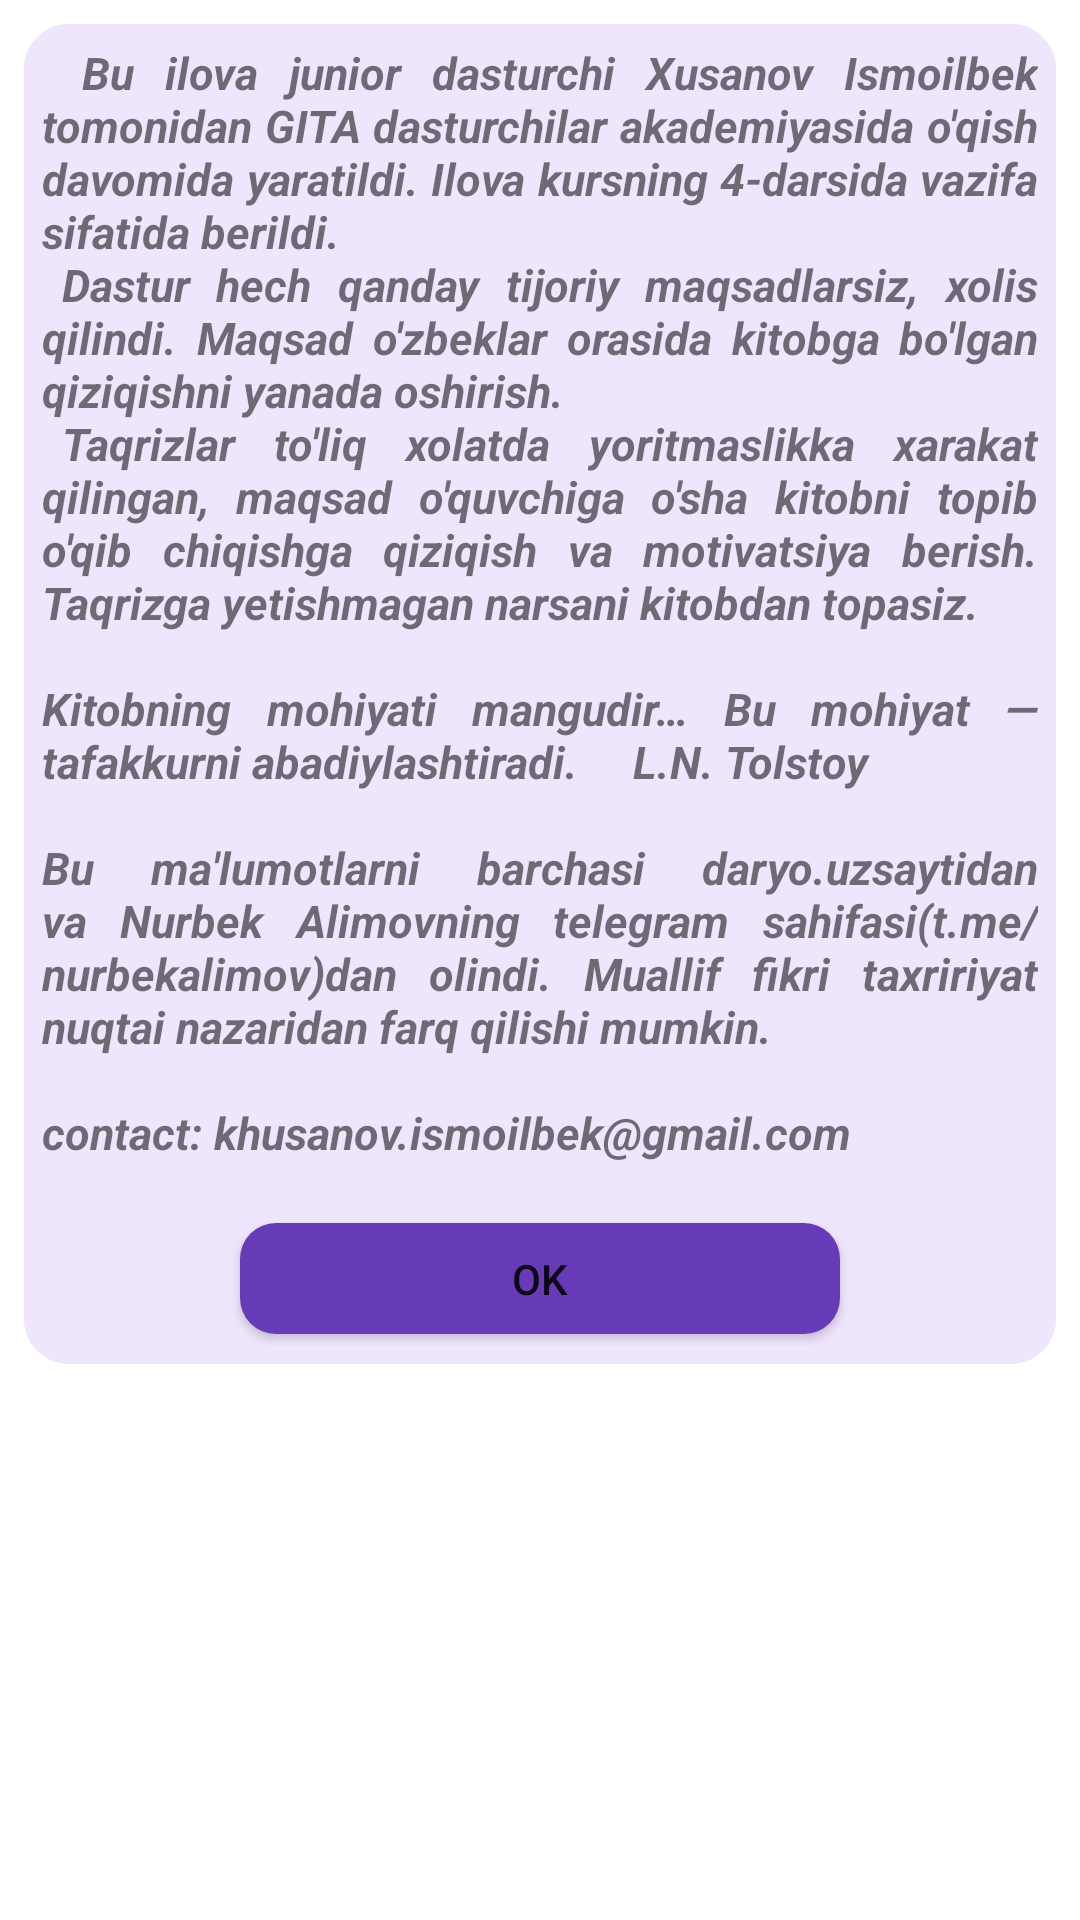

Reconstruct the res/layout file that produces this screen, plus the resources it refers to.
<!-- AndroidManifest.xml: application theme Theme.BookReview -->
<!-- res/layout/activity_dialog_about.xml -->
<?xml version="1.0" encoding="utf-8"?>
<androidx.appcompat.widget.LinearLayoutCompat xmlns:android="http://schemas.android.com/apk/res/android"
    android:layout_width="match_parent"
    android:layout_height="match_parent">

    <androidx.appcompat.widget.LinearLayoutCompat
        android:layout_width="match_parent"
        android:layout_height="wrap_content"
        android:orientation="vertical"
        android:layout_margin="6dp"
        android:background="@drawable/shape_dialog">

        <TextView
            android:layout_width="match_parent"
            android:layout_height="0dp"
            android:layout_weight="4"
            android:text="@string/about"
            android:layout_gravity="center"

            android:textSize="15sp"
            android:justificationMode="inter_word"
            android:textStyle="bold|italic"
            android:layout_margin="8dp"/>


        <FrameLayout
            android:layout_width="match_parent"
            android:layout_height="wrap_content"
            android:padding="8dp">

            <Button
                android:id="@+id/okBtn"
                android:layout_width="200dp"
                android:layout_height="37dp"
                android:layout_gravity="center"
                android:gravity="center"
                android:text="@string/ok"
                android:layout_marginTop="4dp"
                android:background="@drawable/shape_ok_btn"
                android:layout_marginBottom="4dp"/>
        </FrameLayout>


    </androidx.appcompat.widget.LinearLayoutCompat>
</androidx.appcompat.widget.LinearLayoutCompat>
<!-- resources referenced by this layout -->
<resources>
  <!-- drawable shape_dialog (drawable) -->
  <?xml version="1.0" encoding="utf-8"?>
  <shape xmlns:android="http://schemas.android.com/apk/res/android">
      <corners android:radius="16dp"/>
      <stroke android:color="#fff" android:width="2dp"/>
      <solid android:color="#efe5fd"/>
  </shape>
  <!-- drawable shape_ok_btn (drawable) -->
  <?xml version="1.0" encoding="utf-8"?>
  <shape xmlns:android="http://schemas.android.com/apk/res/android">
      <solid android:color="#673AB7"/>
      <corners android:radius="12dp"/>
  </shape>
  <string name="about">\t\tBu ilova junior dasturchi Xusanov Ismoilbek tomonidan GITA dasturchilar akademiyasida o\'qish davomida yaratildi. Ilova kursning 4-darsida vazifa sifatida berildi.
          \n\tDastur hech qanday tijoriy maqsadlarsiz, xolis qilindi. Maqsad o\'zbeklar orasida kitobga bo\'lgan qiziqishni yanada oshirish.
          \n\tTaqrizlar to\'liq xolatda yoritmaslikka xarakat qilingan, maqsad o\'quvchiga o\'sha kitobni topib o\'qib chiqishga qiziqish va motivatsiya berish.
          Taqrizga yetishmagan narsani kitobdan topasiz.
  
          \n\nKitobning mohiyati mangudir… Bu mohiyat — tafakkurni abadiylashtiradi. \t\t L.N. Tolstoy
          \n\nBu ma\'lumotlarni barchasi "daryo.uz" saytidan va Nurbek Alimovning telegram sahifasi(t.me/nurbekalimov)dan olindi. Muallif fikri taxririyat nuqtai nazaridan farq qilishi mumkin.
  
          \n\ncontact: khusanov.ismoilbek@gmail.com
      </string>
  <string name="ok">OK</string>
  <style name="Theme.BookReview" parent="Theme.MaterialComponents.Light.NoActionBar">
          
          <item name="colorPrimary">@color/purple_500</item>
          <item name="colorPrimaryVariant">#CC34058A</item>
          <item name="colorOnPrimary">@color/white</item>
          
          <item name="colorSecondary">@color/teal_200</item>
          <item name="colorSecondaryVariant">@color/teal_700</item>
          <item name="colorOnSecondary">@color/black</item>
          
          <item name="android:statusBarColor" tools:targetApi="l">#4D19A8</item>
          
      </style>
  <!-- not gathered from this repository: default colours our renderer supplied (Android Studio template values) -->
  <color name="purple_500">#FF6200EE</color>
  <color name="teal_200">#FF03DAC5</color>
  <color name="teal_700">#FF018786</color>
  <color name="black">#FF000000</color>
  <color name="white">#FFFFFFFF</color>
</resources>
